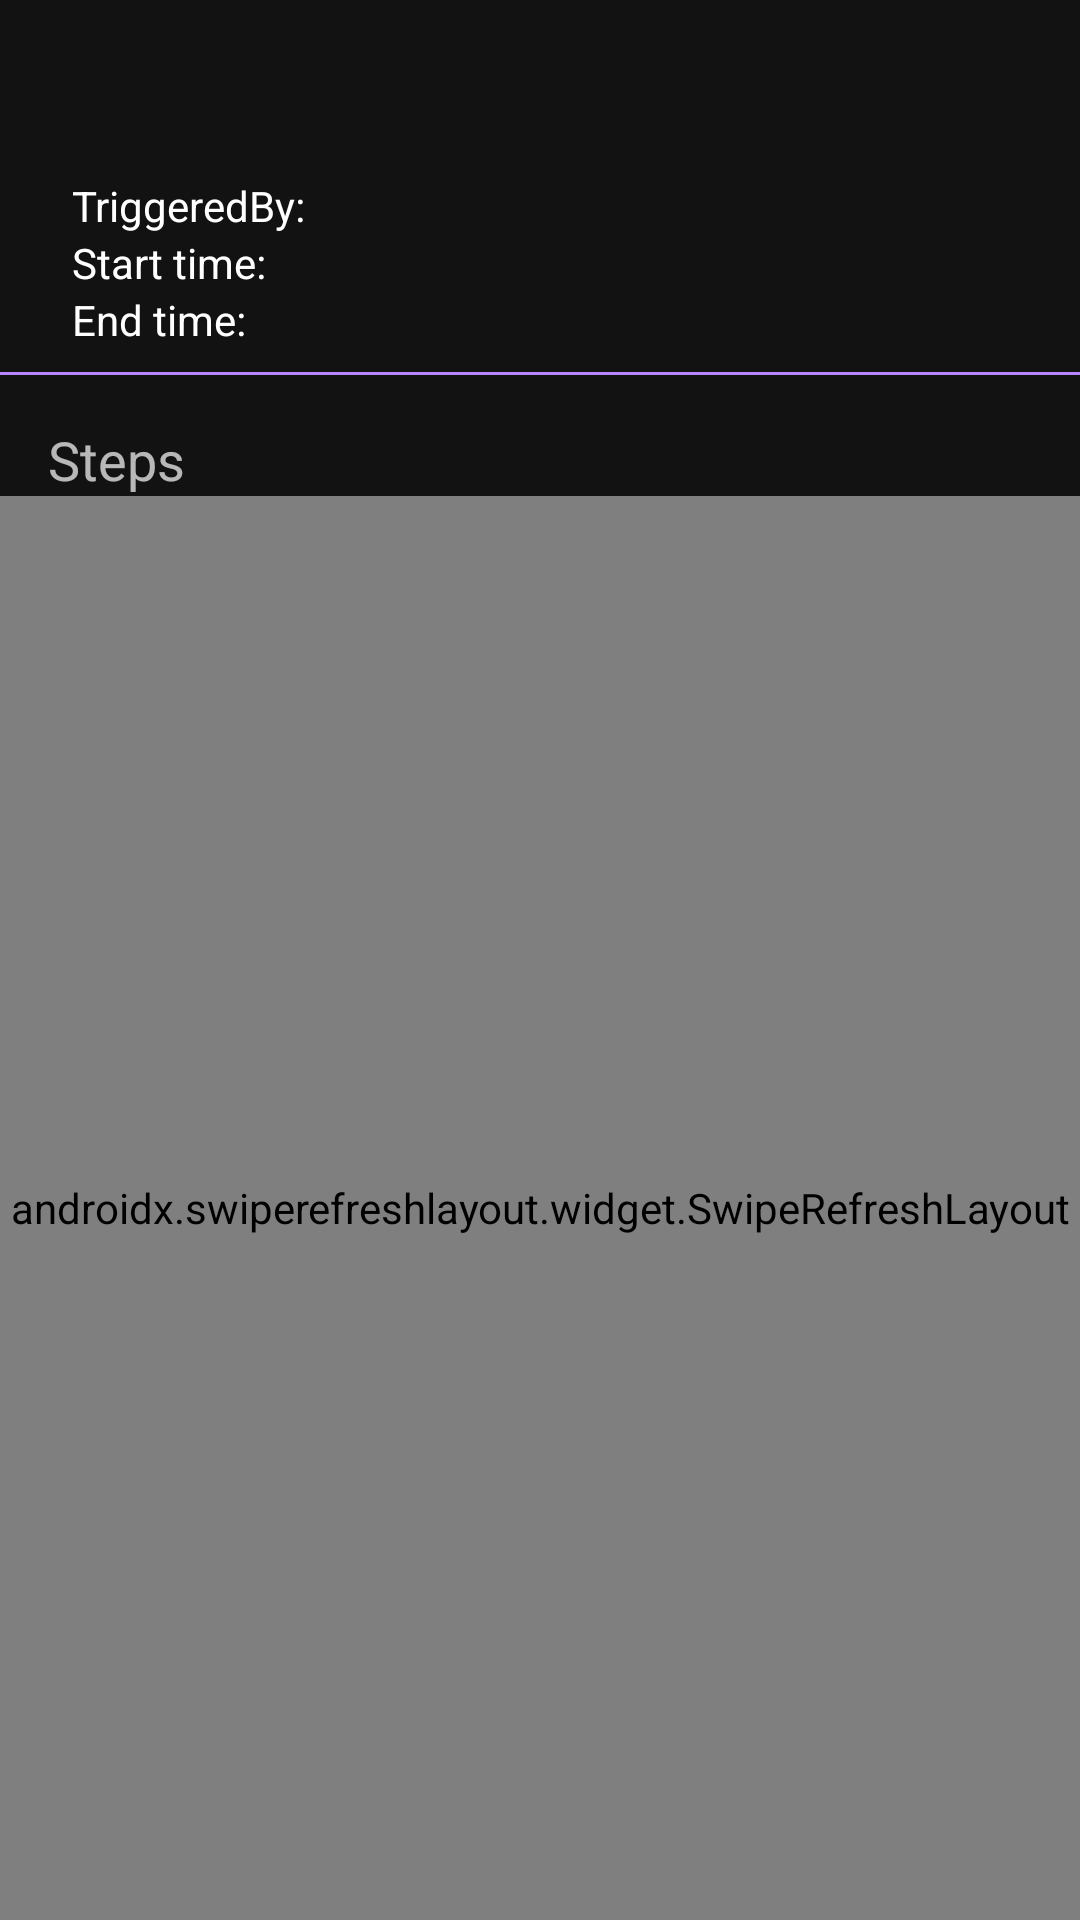

Layout XML and referenced resources for this Android screen:
<!-- AndroidManifest.xml: application theme AppTheme -->
<!-- res/layout/activity_execution_details.xml -->
<LinearLayout
    xmlns:android="http://schemas.android.com/apk/res/android"
    android:layout_width="match_parent"
    android:layout_height="wrap_content"
    android:orientation="vertical">

    <LinearLayout
        android:id="@+id/username_layout"
        android:layout_width="match_parent"
        android:layout_height="wrap_content"
        android:paddingHorizontal="24dp"
        android:paddingTop="24dp">

        <ImageView
            android:id="@+id/icon"
            android:layout_width="24dp"
            android:layout_height="24dp"
            android:src="@drawable/baseline_settings_24" />

        <LinearLayout
            android:layout_width="match_parent"
            android:layout_height="wrap_content"
            android:orientation="vertical">

            <TextView
                android:id="@+id/executionNameTextView"
                android:layout_width="wrap_content"
                android:layout_height="wrap_content"
                android:layout_marginStart="16dp"
                android:textAppearance="?android:textAppearanceLarge"
                android:textColor="#FFFFFF"
                android:textSize="20sp" />

            

        </LinearLayout>

    </LinearLayout>

    <RelativeLayout
        android:layout_width="match_parent"
        android:layout_height="wrap_content"
        android:paddingHorizontal="24dp"
        android:paddingVertical="8dp">

        
        <LinearLayout
            android:id="@+id/firstColumnLayout"
            android:layout_width="wrap_content"
            android:layout_height="wrap_content"
            android:orientation="vertical">

            <TextView
                android:layout_width="wrap_content"
                android:layout_height="wrap_content"
                android:text="TriggeredBy: "
                android:textAppearance="?android:textAppearanceSmall"
                android:textColor="#FFFFFF" />

            <TextView
                android:layout_width="wrap_content"
                android:layout_height="wrap_content"
                android:text="Start time: "
                android:textColor="#FFFFFF"
                android:textAppearance="?android:textAppearanceSmall" />

            <TextView
                android:layout_width="wrap_content"
                android:layout_height="wrap_content"
                android:text="End time: "
                android:textColor="#FFFFFF"
                android:textAppearance="?android:textAppearanceSmall" />

        </LinearLayout>

        <LinearLayout
            android:layout_width="wrap_content"
            android:layout_height="wrap_content"
            android:orientation="vertical"
            android:layout_toEndOf="@id/firstColumnLayout"
            android:layout_marginStart="16dp">

            <TextView
                android:id="@+id/triggeredByTextView"
                android:layout_width="wrap_content"
                android:layout_height="wrap_content"
                android:maxLines="1"
                android:textAppearance="?android:textAppearanceSmall"
                android:textColor="@color/purple_primary" />

            <TextView
                android:id="@+id/startTimeTextView"
                android:layout_width="wrap_content"
                android:layout_height="wrap_content"
                android:textColor="@color/purple_primary"
                android:textAppearance="?android:textAppearanceSmall" />

            <TextView
                android:id="@+id/endTimeTextView"
                android:layout_width="wrap_content"
                android:layout_height="wrap_content"
                android:textColor="@color/purple_primary"
                android:textAppearance="?android:textAppearanceSmall" />
        </LinearLayout>

    </RelativeLayout>

    <View
        android:layout_width="match_parent"
        android:layout_height="1dp"
        android:background="@color/purple_primary" />

    <TextView
        android:id="@+id/subtitle"
        android:layout_width="wrap_content"
        android:layout_height="wrap_content"
        android:layout_marginStart="16dp"
        android:layout_marginTop="16dp"
        android:textAppearance="?android:textAppearanceMedium"
        android:text="Steps"/>

    <androidx.swiperefreshlayout.widget.SwipeRefreshLayout
        xmlns:android="http://schemas.android.com/apk/res/android"
        xmlns:app="http://schemas.android.com/apk/res-auto"
        xmlns:tools="http://schemas.android.com/tools"
        android:id="@+id/coordinatorLayout2"
        android:layout_width="match_parent"
        android:layout_height="match_parent">


        <androidx.recyclerview.widget.RecyclerView
            android:id="@+id/recycle_view_execution_details"
            android:layout_width="match_parent"
            android:layout_height="wrap_content"
            app:layout_constraintBottom_toBottomOf="parent"
            app:layout_constraintEnd_toEndOf="parent"
            app:layout_constraintStart_toStartOf="parent"
            app:layout_constraintTop_toTopOf="parent" >

        </androidx.recyclerview.widget.RecyclerView>


    </androidx.swiperefreshlayout.widget.SwipeRefreshLayout>

</LinearLayout>
<!-- resources referenced by this layout -->
<resources>
  <color name="purple_primary">#BA86FC</color>
  <style name="AppTheme" parent="Theme.MaterialComponents.NoActionBar">
          <item name="colorOnSurfaceVariant">@color/white</item>
      </style>
  <color name="white">#FFFFFFFF</color>
</resources>
